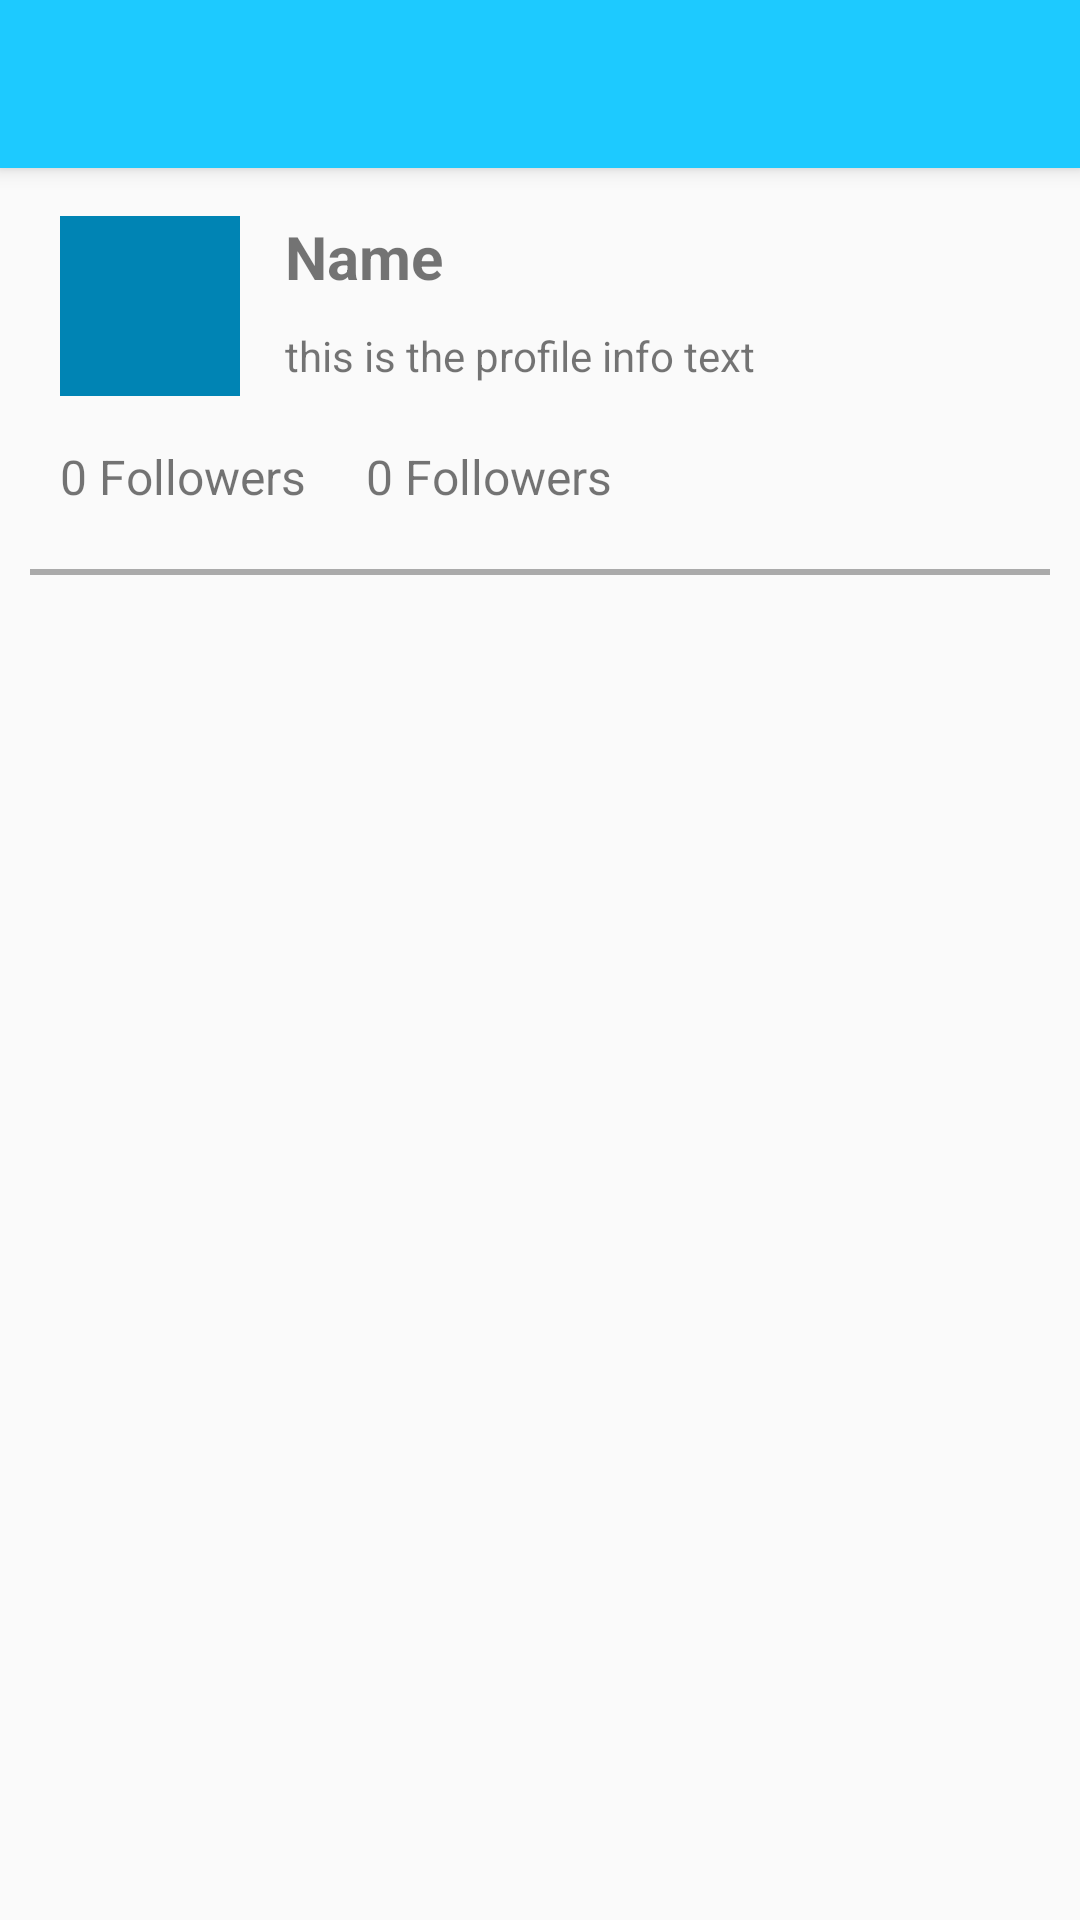

Android layout source for this screen:
<!-- AndroidManifest.xml: application theme AppTheme.NoActionBar -->
<!-- res/layout/activity_profile.xml -->
<android.support.design.widget.CoordinatorLayout xmlns:android="http://schemas.android.com/apk/res/android"
    xmlns:app="http://schemas.android.com/apk/res-auto"
    xmlns:tools="http://schemas.android.com/tools"
    android:layout_width="match_parent"
    android:layout_height="match_parent"
    android:fitsSystemWindows="true"
    tools:context="com.codepath.apps.mysimpletwitter.ComposeActivity">

    <android.support.design.widget.AppBarLayout
        android:layout_width="match_parent"
        android:layout_height="wrap_content"
        android:theme="@style/AppTheme.AppBarOverlay">

        <android.support.v7.widget.Toolbar
            android:id="@+id/toolbar"
            android:layout_width="match_parent"
            android:layout_height="?attr/actionBarSize"
            android:background="@color/colorPrimary"
            app:popupTheme="@style/AppTheme.PopupOverlay" />

    </android.support.design.widget.AppBarLayout>

    <include layout="@layout/content_profile" />

</android.support.design.widget.CoordinatorLayout>
<!-- res/layout/content_profile.xml (included above) -->
<?xml version="1.0" encoding="utf-8"?>
<RelativeLayout xmlns:android="http://schemas.android.com/apk/res/android"
    xmlns:app="http://schemas.android.com/apk/res-auto"
    xmlns:tools="http://schemas.android.com/tools"
    android:id="@+id/content_compose"
    android:layout_width="match_parent"
    android:layout_height="match_parent"
    android:padding="10dp"
    app:layout_behavior="@string/appbar_scrolling_view_behavior"
    tools:context="com.codepath.apps.mysimpletwitter.ProfileActivity"
    tools:showIn="@layout/activity_profile">

    <RelativeLayout
        android:layout_width="match_parent"
        android:layout_height="wrap_content"
        android:layout_alignParentTop="true"
        android:layout_alignParentLeft="true"
        android:layout_alignParentStart="true"
        android:layout_marginTop="6dp"
        android:id="@+id/rlUserHeader">

        <ImageView
            android:layout_width="60dp"
            android:layout_height="60dp"
            android:id="@+id/profile_img"
            android:layout_marginRight="15dp"
            android:layout_marginLeft="10dp"
            android:background="@color/colorPrimaryDark"
            android:layout_alignParentTop="true"/>
        <TextView
            android:layout_width="wrap_content"
            android:layout_height="wrap_content"
            android:id="@+id/profile_name"
            android:textSize="20sp"
            android:layout_toRightOf="@+id/profile_img"
            android:textStyle="bold"
            android:text="Name"
            android:layout_alignParentTop="true"/>
        <TextView
            android:layout_width="wrap_content"
            android:layout_height="wrap_content"
            android:layout_below="@+id/profile_name"
            android:text="this is the profile info text"
            android:layout_toRightOf="@+id/profile_img"
            android:layout_marginTop="10sp"
            android:id="@+id/profile_info"/>
        <TextView
            android:layout_width="wrap_content"
            android:layout_height="wrap_content"
            android:layout_below="@+id/profile_info"
            android:layout_marginLeft="10dp"
            android:text="@string/profile_followers"
            android:layout_marginTop="20sp"
            android:id="@+id/profile_followers"
            android:textSize="16sp"/>
        <TextView
            android:layout_width="wrap_content"
            android:layout_height="wrap_content"
            android:layout_toRightOf="@+id/profile_followers"
            android:layout_below="@+id/profile_info"
            android:layout_marginLeft="20dp"
            android:text="@string/profile_followers"
            android:layout_marginTop="20sp"
            android:textSize="16sp"
            android:id="@+id/profile_followings"/>
        <View
            android:layout_width="match_parent"
            android:layout_height="2dp"
            android:background="@android:color/darker_gray"
            android:layout_below="@+id/profile_followers"
            android:layout_marginTop="20dp"/>

    </RelativeLayout>

    <FrameLayout
        android:layout_height="match_parent"
        android:layout_width="match_parent"
        android:id="@+id/flContainer"
        android:layout_alignParentLeft="true"
        android:layout_alignParentStart="true"
        android:layout_below="@+id/rlUserHeader"/>

</RelativeLayout>
<!-- resources referenced by this layout -->
<resources>
  <color name="colorPrimary">#1dcaff</color>
  <color name="colorPrimaryDark">#0084b4</color>
  <string name="profile_followers">0 Followers</string>
  <style name="AppTheme.AppBarOverlay" parent="ThemeOverlay.AppCompat.Dark.ActionBar">
          <item name="colorPrimary">@color/colorPrimary</item>
          <item name="colorPrimaryDark">@color/colorPrimaryDark</item>
      </style>
  <style name="AppTheme.PopupOverlay" parent="ThemeOverlay.AppCompat.Light">
          <item name="colorPrimary">@color/colorPrimary</item>
          <item name="colorPrimaryDark">@color/colorPrimaryDark</item>
      </style>
  <style name="AppTheme.NoActionBar">
          <item name="windowActionBar">false</item>
          <item name="windowNoTitle">true</item>
      </style>
</resources>
